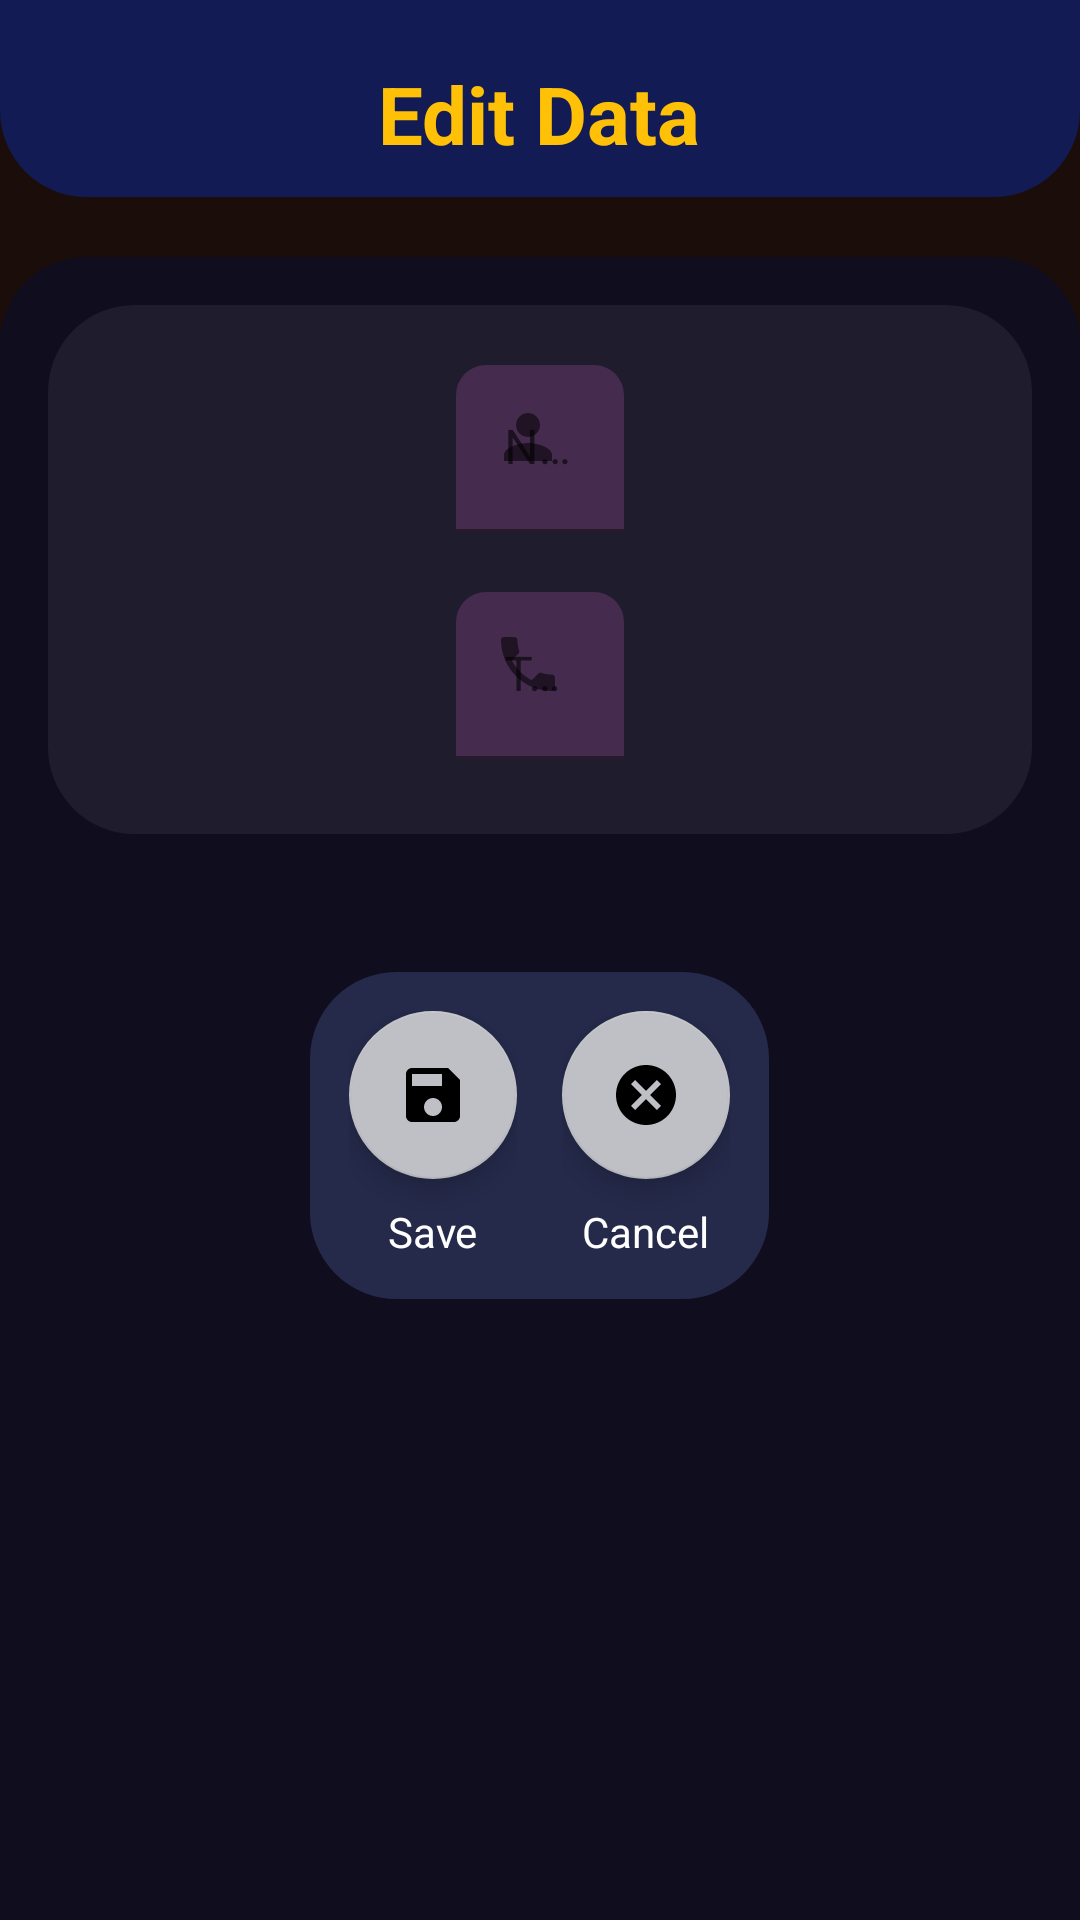

Android layout source for this screen:
<!-- AndroidManifest.xml: application theme Theme.Exercise2_A -->
<!-- res/layout/activity_edit_teman.xml -->
<?xml version="1.0" encoding="utf-8"?>
<LinearLayout xmlns:android="http://schemas.android.com/apk/res/android"
    xmlns:app="http://schemas.android.com/apk/res-auto"
    xmlns:tools="http://schemas.android.com/tools"
    android:layout_width="match_parent"
    android:layout_height="match_parent"
    android:orientation="vertical"
    android:background="#1A0D0A"
    tools:context=".EditTeman">

    <LinearLayout
        android:layout_width="match_parent"
        android:layout_height="wrap_content"
        android:orientation="vertical"
        android:layout_gravity="center"
        android:background="@drawable/back_text">

        <TextView
            android:layout_width="wrap_content"
            android:layout_height="wrap_content"
            android:layout_gravity="center"
            android:text="@string/tvEdit"
            android:textSize="13pt"
            android:textStyle="bold"
            android:textColor="#ffc107"
            android:layout_marginTop="20dp"
            android:layout_marginBottom="10dp"/>

    </LinearLayout>

    <Space
        android:layout_width="wrap_content"
        android:layout_height="20dp">

    </Space>

    <LinearLayout
        android:id="@+id/overview"
        android:layout_width="match_parent"
        android:layout_height="match_parent"
        android:orientation="vertical"
        android:background="@drawable/back_edit_data"
        android:layout_gravity="center">

        <LinearLayout
            android:layout_width="match_parent"
            android:layout_height="wrap_content"
            android:orientation="vertical"
            android:background="@drawable/back_edit_data_3"
            android:layout_gravity="center"
            android:layout_margin="16dp">

            <com.google.android.material.textfield.TextInputLayout
                android:id="@+id/tilEditNama"
                android:layout_width="wrap_content"
                android:layout_height="wrap_content"
                android:layout_gravity="center"
                android:layout_marginTop="20dp"
                app:startIconDrawable="@drawable/ic_person">

                <com.google.android.material.textfield.TextInputEditText
                    android:id="@+id/txtIdtNama"
                    android:layout_width="wrap_content"
                    android:layout_height="wrap_content"
                    android:layout_gravity="center"
                    android:ems="15"
                    android:textColor="#FFF3F3"
                    android:hint="@string/txtNama"
                    android:textColorHint="#9087E5"
                    android:importantForAutofill="no"
                    android:background="@drawable/back_nama_telpon"/>
            </com.google.android.material.textfield.TextInputLayout>

            <com.google.android.material.textfield.TextInputLayout
                android:id="@+id/tilEditTelpon"
                android:layout_width="wrap_content"
                android:layout_height="wrap_content"
                android:layout_marginTop="20dp"
                android:layout_marginBottom="25dp"
                android:layout_gravity="center"
                app:startIconDrawable="@drawable/ic_phone">

                <com.google.android.material.textfield.TextInputEditText
                    android:id="@+id/txtIdtTelpon"
                    android:layout_width="wrap_content"
                    android:layout_height="wrap_content"
                    android:layout_gravity="center"
                    android:ems="15"
                    android:textColor="#FFF3F3"
                    android:hint="@string/txtTelpon"
                    android:background="@drawable/back_nama_telpon"/>
            </com.google.android.material.textfield.TextInputLayout>

        </LinearLayout>

        <LinearLayout
            android:id="@+id/endContainer"
            android:layout_width="wrap_content"
            android:layout_height="wrap_content"
            android:orientation="horizontal"
            android:background="@drawable/back_edit_data_2"
            android:layout_gravity="center"
            android:padding="13dp"
            android:layout_marginTop="30dp"
            android:layout_marginBottom="20dp"
            android:layout_marginLeft="30dp"
            android:layout_marginRight="30dp">

            <LinearLayout
                android:layout_width="wrap_content"
                android:layout_height="wrap_content"
                android:orientation="vertical">

                <com.google.android.material.floatingactionbutton.FloatingActionButton
                    android:id="@+id/fabSave"
                    android:layout_width="wrap_content"
                    android:layout_height="wrap_content"
                    android:clickable="true"
                    android:src="@drawable/ic_save"
                    app:backgroundTint="#bfc0c5"
                    android:contentDescription="@string/fabSave"
                    android:focusable="true" />

                <TextView
                    android:layout_width="wrap_content"
                    android:layout_height="wrap_content"
                    android:layout_marginTop="8dp"
                    android:text="@string/ket1"
                    android:textColor="@color/white"
                    android:layout_gravity="center"/>

            </LinearLayout>


            <Space
                android:layout_width="15dp"
                android:layout_height="wrap_content">

            </Space>

            <LinearLayout
                android:layout_width="wrap_content"
                android:layout_height="wrap_content"
                android:orientation="vertical">

                <com.google.android.material.floatingactionbutton.FloatingActionButton
                    android:id="@+id/fabCancel"
                    android:layout_width="wrap_content"
                    android:layout_height="wrap_content"
                    android:clickable="true"
                    android:src="@drawable/ic_cancel"
                    android:contentDescription="@string/fabCancel"
                    app:backgroundTint="#bfc0c5"
                    android:focusable="true" />

                <TextView
                    android:layout_width="wrap_content"
                    android:layout_height="wrap_content"
                    android:layout_marginTop="8dp"
                    android:text="@string/ket2"
                    android:textColor="@color/white"
                    android:layout_gravity="center"/>

            </LinearLayout>

        </LinearLayout>

    </LinearLayout>

</LinearLayout>
<!-- resources referenced by this layout -->
<resources>
  <!-- drawable back_edit_data (drawable) -->
  <?xml version="1.0" encoding="utf-8"?>
  <shape xmlns:android="http://schemas.android.com/apk/res/android">
      <corners android:topLeftRadius="8pt"
          android:topRightRadius="8pt"/>
      <stroke
          android:width="25dp"
          android:color="#100D1F" />
      <solid android:color="#100D1F" />
  </shape>
  <!-- drawable back_edit_data_2 (drawable) -->
  <?xml version="1.0" encoding="utf-8"?>
  <shape xmlns:android="http://schemas.android.com/apk/res/android">
      <corners android:radius="8pt" />
      <stroke
          android:width="25dp"
          android:color="#252A4B" />
      <solid android:color="#252A4B" />
  </shape>
  <!-- drawable back_edit_data_3 (drawable) -->
  <?xml version="1.0" encoding="utf-8"?>
  <shape xmlns:android="http://schemas.android.com/apk/res/android">
      <corners android:radius="8pt"/>
      <stroke
          android:width="25dp"
          android:color="#1f1c2d" />
      <solid android:color="#1f1c2d" />
  </shape>
  <!-- drawable back_nama_telpon (drawable) -->
  <?xml version="1.0" encoding="utf-8"?>
  <shape xmlns:android="http://schemas.android.com/apk/res/android">
      <corners android:topRightRadius="10dp"
          android:topLeftRadius="10dp"/>
      <solid android:color="#452b4e"/>
  </shape>
  <!-- drawable back_text (drawable) -->
  <?xml version="1.0" encoding="utf-8"?>
  <shape xmlns:android="http://schemas.android.com/apk/res/android">
      <corners android:bottomLeftRadius="8pt"
          android:bottomRightRadius="8pt"/>
      <stroke
          android:width="25dp"
          android:color="#121B54" />
      <solid android:color="#121B54" />
  </shape>
  <!-- drawable ic_cancel (drawable) -->
  <vector android:height="24dp" android:tint="#24252A"
      android:viewportHeight="24" android:viewportWidth="24"
      android:width="24dp" xmlns:android="http://schemas.android.com/apk/res/android">
      <path android:fillColor="@android:color/white" android:pathData="M12,2C6.47,2 2,6.47 2,12s4.47,10 10,10 10,-4.47 10,-10S17.53,2 12,2zM17,15.59L15.59,17 12,13.41 8.41,17 7,15.59 10.59,12 7,8.41 8.41,7 12,10.59 15.59,7 17,8.41 13.41,12 17,15.59z"/>
  </vector>
  <!-- drawable ic_person (drawable) -->
  <vector android:height="24dp" android:tint="#182A88"
      android:viewportHeight="24" android:viewportWidth="24"
      android:width="24dp" xmlns:android="http://schemas.android.com/apk/res/android">
      <path android:fillColor="@android:color/white" android:pathData="M12,12c2.21,0 4,-1.79 4,-4s-1.79,-4 -4,-4 -4,1.79 -4,4 1.79,4 4,4zM12,14c-2.67,0 -8,1.34 -8,4v2h16v-2c0,-2.66 -5.33,-4 -8,-4z"/>
  </vector>
  <!-- drawable ic_save (drawable) -->
  <vector android:height="24dp" android:tint="#24252A"
      android:viewportHeight="24" android:viewportWidth="24"
      android:width="24dp" xmlns:android="http://schemas.android.com/apk/res/android">
      <path android:fillColor="@android:color/white" android:pathData="M17,3L5,3c-1.11,0 -2,0.9 -2,2v14c0,1.1 0.89,2 2,2h14c1.1,0 2,-0.9 2,-2L21,7l-4,-4zM12,19c-1.66,0 -3,-1.34 -3,-3s1.34,-3 3,-3 3,1.34 3,3 -1.34,3 -3,3zM15,9L5,9L5,5h10v4z"/>
  </vector>
  <string name="fabCancel">Cancel</string>
  <string name="fabSave">Save</string>
  <string name="ket1">Save</string>
  <string name="ket2">Cancel</string>
  <string name="tvEdit">Edit Data</string>
  <string name="txtNama">Nama</string>
  <string name="txtTelpon">Telpon</string>
  <style name="Theme.Exercise2_A" parent="Theme.MaterialComponents.DayNight.DarkActionBar">
          
          <item name="colorPrimary">@color/purple_500</item>
          <item name="colorPrimaryVariant">@color/purple_700</item>
          <item name="colorOnPrimary">@color/white</item>
          
          <item name="colorSecondary">@color/teal_200</item>
          <item name="colorSecondaryVariant">@color/teal_700</item>
          <item name="colorOnSecondary">@color/black</item>
          
          <item name="android:statusBarColor" tools:targetApi="l">?attr/colorPrimaryVariant</item>
          
      </style>
  <!-- not gathered from this repository: default colours our renderer supplied (Android Studio template values) -->
  <color name="purple_500">#FF6200EE</color>
  <color name="purple_700">#FF3700B3</color>
  <color name="teal_200">#FF03DAC5</color>
  <color name="teal_700">#FF018786</color>
  <color name="black">#FF000000</color>
  <color name="white">#FFFFFFFF</color>
</resources>
